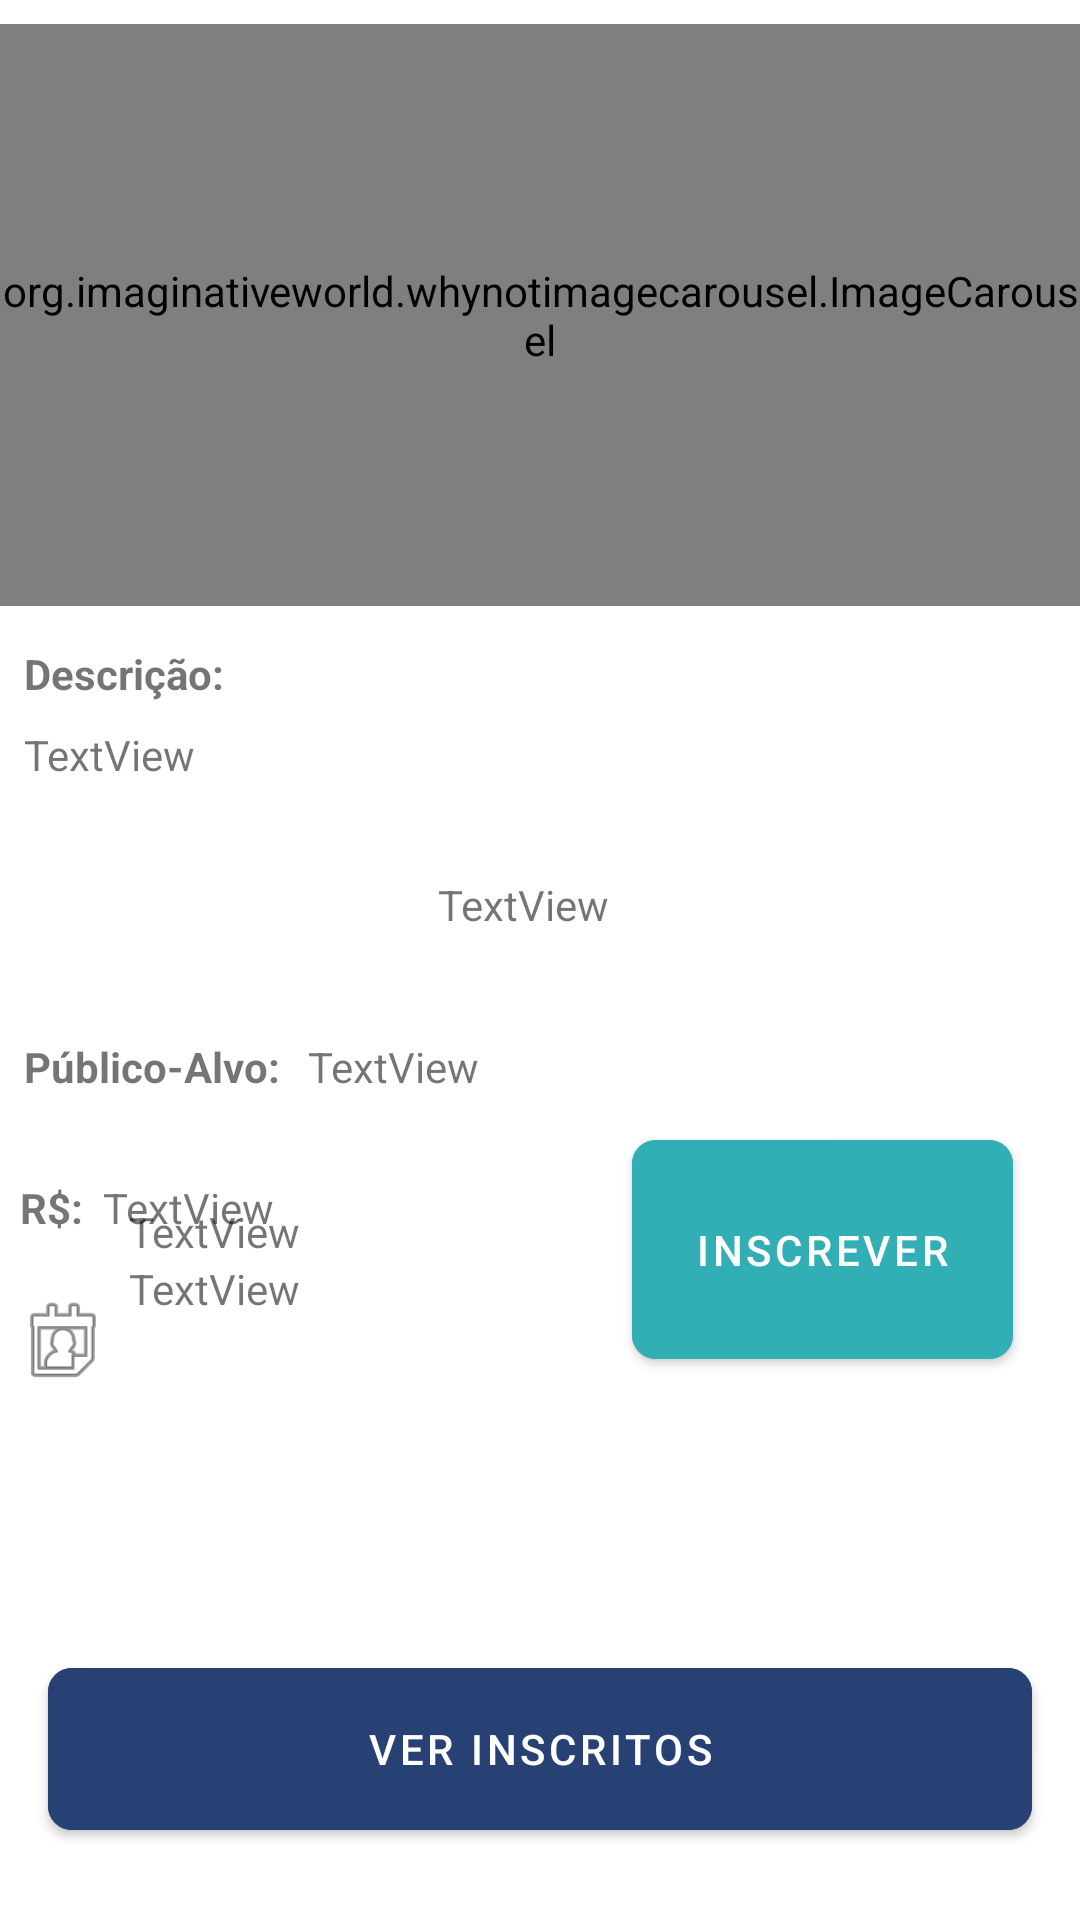

Produce the Android XML layout that renders to this screen, including the resource entries it uses.
<!-- AndroidManifest.xml: application theme Theme.Time_in -->
<!-- res/layout/fragment_evento.xml -->
<?xml version="1.0" encoding="utf-8"?>
<androidx.constraintlayout.widget.ConstraintLayout xmlns:android="http://schemas.android.com/apk/res/android"
    xmlns:app="http://schemas.android.com/apk/res-auto"
    xmlns:tools="http://schemas.android.com/tools"
    android:layout_width="match_parent"
    android:layout_height="match_parent"
    android:theme="@style/Theme.Time_in"
    tools:context=".fragments.EventoFragment">

    <FrameLayout
        android:id="@+id/frameLayout3"
        android:layout_width="0dp"
        android:layout_height="wrap_content"
        android:layout_marginTop="8dp"
        app:layout_constraintEnd_toEndOf="parent"
        app:layout_constraintStart_toStartOf="parent"
        app:layout_constraintTop_toTopOf="parent">

        <org.imaginativeworld.whynotimagecarousel.ImageCarousel
            android:id="@+id/carTopEventos"
            android:layout_width="match_parent"
            android:layout_height="194dp" />
    </FrameLayout>

    <TextView
        android:id="@+id/textView11"
        android:layout_width="wrap_content"
        android:layout_height="wrap_content"
        android:layout_marginStart="8dp"
        android:layout_marginTop="13dp"
        android:layout_marginEnd="329dp"
        android:text="@string/hint_descricao_evento"
        android:textStyle="bold"
        app:layout_constraintEnd_toEndOf="parent"
        app:layout_constraintHorizontal_bias="0.0"
        app:layout_constraintStart_toStartOf="parent"
        app:layout_constraintTop_toBottomOf="@+id/frameLayout3" />

    <TextView
        android:id="@+id/tvDescricao"
        android:layout_width="0dp"
        android:layout_height="wrap_content"
        android:layout_marginStart="8dp"
        android:layout_marginTop="8dp"
        android:layout_marginEnd="8dp"
        android:text="TextView"
        android:textAlignment="textStart"
        app:layout_constraintEnd_toEndOf="parent"
        app:layout_constraintStart_toStartOf="parent"
        app:layout_constraintTop_toBottomOf="@+id/textView11" />

    <TextView
        android:id="@+id/tvLocalizacao"
        android:layout_width="372dp"
        android:layout_height="33dp"
        android:layout_marginTop="24dp"
        android:gravity="center"
        android:text="TextView"
        android:textAlignment="center"
        app:layout_constraintEnd_toEndOf="parent"
        app:layout_constraintStart_toEndOf="@+id/ivLocalizacao"
        app:layout_constraintTop_toBottomOf="@+id/tvDescricao" />

    <ImageView
        android:id="@+id/ivLocalizacao"
        android:layout_width="0dp"
        android:layout_height="0dp"
        android:layout_marginTop="22dp"
        android:layout_marginBottom="26dp"
        android:src="@android:drawable/ic_menu_mylocation"
        app:layout_constraintBottom_toTopOf="@+id/textView5"
        app:layout_constraintEnd_toStartOf="@+id/tvLocalizacao"
        app:layout_constraintStart_toStartOf="parent"
        app:layout_constraintTop_toBottomOf="@+id/tvDescricao"
        app:srcCompat="@drawable/location_dot_solid" />

    <TextView
        android:id="@+id/textView5"
        android:layout_width="wrap_content"
        android:layout_height="wrap_content"
        android:layout_marginStart="8dp"
        android:layout_marginTop="28dp"
        android:layout_marginEnd="329dp"
        android:text="@string/hint_publico_alvo"
        android:textStyle="bold"
        app:layout_constraintEnd_toEndOf="parent"
        app:layout_constraintHorizontal_bias="0.0"
        app:layout_constraintStart_toStartOf="parent"
        app:layout_constraintTop_toBottomOf="@+id/tvLocalizacao" />

    <TextView
        android:id="@+id/tvPublicoAlvo"
        android:layout_width="wrap_content"
        android:layout_height="wrap_content"
        android:layout_marginStart="8dp"
        android:layout_marginTop="28dp"
        android:text="TextView"
        app:layout_constraintEnd_toEndOf="parent"
        app:layout_constraintHorizontal_bias="0.007"
        app:layout_constraintStart_toEndOf="@+id/textView5"
        app:layout_constraintTop_toBottomOf="@+id/tvLocalizacao" />

    <TextView
        android:id="@+id/textView9"
        android:layout_width="wrap_content"
        android:layout_height="wrap_content"
        android:layout_marginTop="28dp"
        android:text="@string/hint_real_cifrao"
        android:textStyle="bold"
        app:layout_constraintEnd_toEndOf="parent"
        app:layout_constraintHorizontal_bias="0.02"
        app:layout_constraintStart_toStartOf="parent"
        app:layout_constraintTop_toBottomOf="@+id/textView5" />

    <TextView
        android:id="@+id/tvPreco"
        android:layout_width="wrap_content"
        android:layout_height="wrap_content"
        android:layout_marginTop="28dp"
        android:text="TextView"
        app:layout_constraintEnd_toEndOf="parent"
        app:layout_constraintHorizontal_bias="0.024"
        app:layout_constraintStart_toEndOf="@+id/textView9"
        app:layout_constraintTop_toBottomOf="@+id/tvPublicoAlvo" />

    <ImageView
        android:id="@+id/imageView2"
        android:layout_width="34dp"
        android:layout_height="38dp"
        android:layout_marginStart="4dp"
        android:layout_marginTop="8dp"
        android:layout_marginBottom="32dp"
        android:src="@android:drawable/ic_menu_my_calendar"
        app:layout_constraintBottom_toTopOf="@+id/btnVerInscritos"
        app:layout_constraintStart_toStartOf="parent"
        app:layout_constraintTop_toBottomOf="@+id/textView9"
        app:layout_constraintVertical_bias="0.134"
        app:srcCompat="@drawable/calendar_days_solid" />

    <TextView
        android:id="@+id/tvData"
        android:layout_width="wrap_content"
        android:layout_height="wrap_content"
        android:layout_marginTop="26dp"
        android:text="TextView"
        android:textAlignment="viewStart"
        app:layout_constraintBottom_toTopOf="@+id/tvHorario"
        app:layout_constraintEnd_toEndOf="parent"
        app:layout_constraintHorizontal_bias="0.019"
        app:layout_constraintStart_toEndOf="@+id/imageView2"
        app:layout_constraintTop_toBottomOf="@+id/tvPreco"
        app:layout_constraintVertical_bias="0.0" />

    <TextView
        android:id="@+id/tvHorario"
        android:layout_width="wrap_content"
        android:layout_height="wrap_content"
        android:layout_marginBottom="148dp"
        android:text="TextView"
        app:layout_constraintBottom_toTopOf="@+id/btnVerInscritos"
        app:layout_constraintEnd_toEndOf="parent"
        app:layout_constraintHorizontal_bias="0.019"
        app:layout_constraintStart_toEndOf="@+id/imageView2"
        app:layout_constraintTop_toBottomOf="@+id/tvData" />

    <Button
        android:id="@+id/btnInscrever"
        android:layout_width="127dp"
        android:layout_height="85dp"
        android:backgroundTint="@color/verde_mar"
        android:text="@string/btn_inscrever"
        android:textColorHighlight="@color/black"
        app:cornerRadius="8dp"
        app:iconTint="@color/ciano"
        app:layout_constraintBottom_toTopOf="@+id/btnVerInscritos"
        app:layout_constraintEnd_toEndOf="parent"
        app:layout_constraintHorizontal_bias="0.833"
        app:layout_constraintStart_toEndOf="@+id/tvHorario"
        app:layout_constraintTop_toBottomOf="@+id/tvLocalizacao"
        app:layout_constraintVertical_bias="0.382" />

    <Button
        android:id="@+id/btnVerInscritos"
        android:layout_width="0dp"
        android:layout_height="66dp"
        android:layout_marginStart="16dp"
        android:layout_marginEnd="16dp"
        android:layout_marginBottom="24dp"
        android:backgroundTint="@color/azul_escuro"
        android:text="@string/btn_ver_incritos"
        app:cornerRadius="8dp"
        app:layout_constraintBottom_toBottomOf="parent"
        app:layout_constraintEnd_toEndOf="parent"
        app:layout_constraintStart_toStartOf="parent" />

</androidx.constraintlayout.widget.ConstraintLayout>
<!-- resources referenced by this layout -->
<resources>
  <color name="azul_escuro">#284174</color>
  <color name="black">#FF000000</color>
  <color name="ciano">#83e3cd</color>
  <color name="verde_mar">#32afb5</color>
  <!-- drawable calendar_days_solid (drawable) -->
  <vector xmlns:android="http://schemas.android.com/apk/res/android"
      android:width="448dp"
      android:height="512dp"
      android:viewportWidth="448"
      android:viewportHeight="512">
    <path
        android:fillColor="#FF000000"
        android:pathData="M128,0c17.7,0 32,14.3 32,32L160,64L288,64L288,32c0,-17.7 14.3,-32 32,-32s32,14.3 32,32L352,64h48c26.5,0 48,21.5 48,48v48L0,160L0,112C0,85.5 21.5,64 48,64L96,64L96,32c0,-17.7 14.3,-32 32,-32zM0,192L448,192L448,464c0,26.5 -21.5,48 -48,48L48,512c-26.5,0 -48,-21.5 -48,-48L0,192zM64,272v32c0,8.8 7.2,16 16,16h32c8.8,0 16,-7.2 16,-16L128,272c0,-8.8 -7.2,-16 -16,-16L80,256c-8.8,0 -16,7.2 -16,16zM192,272v32c0,8.8 7.2,16 16,16h32c8.8,0 16,-7.2 16,-16L256,272c0,-8.8 -7.2,-16 -16,-16L208,256c-8.8,0 -16,7.2 -16,16zM336,256c-8.8,0 -16,7.2 -16,16v32c0,8.8 7.2,16 16,16h32c8.8,0 16,-7.2 16,-16L384,272c0,-8.8 -7.2,-16 -16,-16L336,256zM64,400v32c0,8.8 7.2,16 16,16h32c8.8,0 16,-7.2 16,-16L128,400c0,-8.8 -7.2,-16 -16,-16L80,384c-8.8,0 -16,7.2 -16,16zM208,384c-8.8,0 -16,7.2 -16,16v32c0,8.8 7.2,16 16,16h32c8.8,0 16,-7.2 16,-16L256,400c0,-8.8 -7.2,-16 -16,-16L208,384zM320,400v32c0,8.8 7.2,16 16,16h32c8.8,0 16,-7.2 16,-16L384,400c0,-8.8 -7.2,-16 -16,-16L336,384c-8.8,0 -16,7.2 -16,16z"/>
  </vector>
  <!-- drawable location_dot_solid (drawable) -->
  <vector xmlns:android="http://schemas.android.com/apk/res/android"
      android:width="384dp"
      android:height="512dp"
      android:viewportWidth="384"
      android:viewportHeight="512">
    <path
        android:fillColor="#FF000000"
        android:pathData="M215.7,499.2C267,435 384,279.4 384,192C384,86 298,0 192,0S0,86 0,192c0,87.4 117,243 168.3,307.2c12.3,15.3 35.1,15.3 47.4,0zM192,128a64,64 0,1 1,0 128,64 64,0 1,1 0,-128z"/>
  </vector>
  <string name="btn_inscrever">Inscrever</string>
  <string name="btn_ver_incritos">Ver Inscritos</string>
  <string name="hint_descricao_evento">Descrição:</string>
  <string name="hint_publico_alvo">Público-Alvo:</string>
  <string name="hint_real_cifrao">R$:</string>
  <style name="Theme.Time_in" parent="Theme.MaterialComponents.DayNight.DarkActionBar">
          
          <item name="colorPrimary">@color/azul_escuro</item>
          <item name="colorPrimaryVariant">@color/azul</item>
          <item name="colorOnPrimary">@color/white</item>
          
          <item name="colorSecondary">@color/teal_200</item>
          <item name="colorSecondaryVariant">@color/teal_700</item>
          <item name="colorOnSecondary">@color/black</item>
          
          <item name="android:statusBarColor">?attr/colorPrimaryVariant</item>
          
      </style>
  <color name="azul">#057dc2</color>
  <color name="white">#FFFFFFFF</color>
  <color name="teal_200">#FF03DAC5</color>
  <color name="teal_700">#FF018786</color>
</resources>
